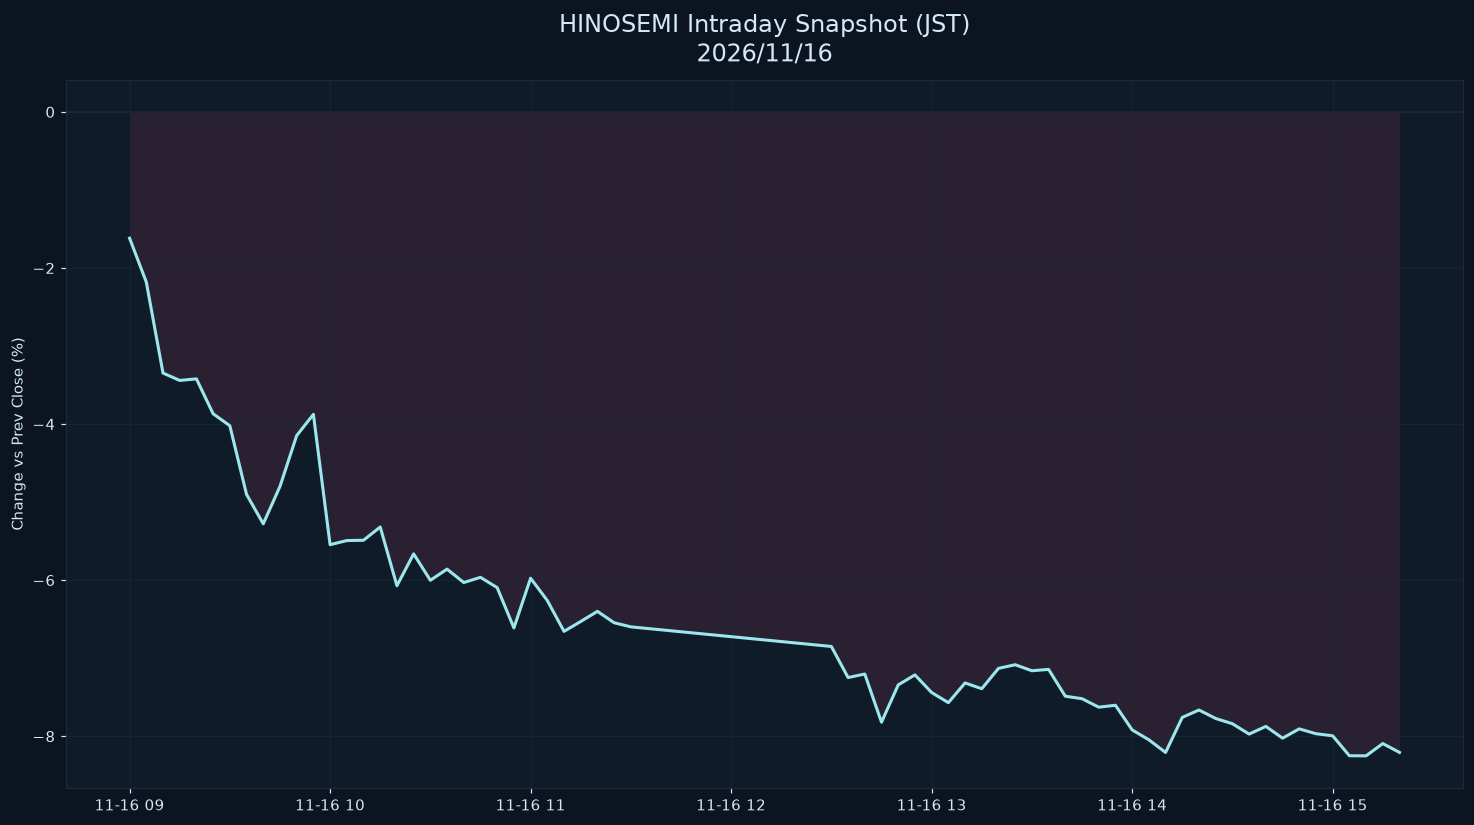

Source data for this figure (header and first rows):
datetime_jst, pct
2026-11-16 09:00:00+09:00, -1.619
2026-11-16 09:05:00+09:00, -2.18
2026-11-16 09:10:00+09:00, -3.347
2026-11-16 09:15:00+09:00, -3.441
2026-11-16 09:20:00+09:00, -3.421
2026-11-16 09:25:00+09:00, -3.868
2026-11-16 09:30:00+09:00, -4.022
2026-11-16 09:35:00+09:00, -4.902
2026-11-16 09:40:00+09:00, -5.279
2026-11-16 09:45:00+09:00, -4.799
2026-11-16 09:50:00+09:00, -4.149
2026-11-16 09:55:00+09:00, -3.876
2026-11-16 10:00:00+09:00, -5.546
2026-11-16 10:05:00+09:00, -5.493
2026-11-16 10:10:00+09:00, -5.489
2026-11-16 10:15:00+09:00, -5.319
2026-11-16 10:20:00+09:00, -6.072
2026-11-16 10:25:00+09:00, -5.663
2026-11-16 10:30:00+09:00, -6.002
2026-11-16 10:35:00+09:00, -5.859
2026-11-16 10:40:00+09:00, -6.031
2026-11-16 10:45:00+09:00, -5.964
2026-11-16 10:50:00+09:00, -6.097
2026-11-16 10:55:00+09:00, -6.612
2026-11-16 11:00:00+09:00, -5.976
2026-11-16 11:05:00+09:00, -6.261
2026-11-16 11:10:00+09:00, -6.656
2026-11-16 11:15:00+09:00, -6.53
2026-11-16 11:20:00+09:00, -6.4
2026-11-16 11:25:00+09:00, -6.546
2026-11-16 11:30:00+09:00, -6.599
2026-11-16 12:30:00+09:00, -6.85
2026-11-16 12:35:00+09:00, -7.248
2026-11-16 12:40:00+09:00, -7.203
2026-11-16 12:45:00+09:00, -7.821
2026-11-16 12:50:00+09:00, -7.343
2026-11-16 12:55:00+09:00, -7.214
2026-11-16 13:00:00+09:00, -7.44
2026-11-16 13:05:00+09:00, -7.57
2026-11-16 13:10:00+09:00, -7.318
2026-11-16 13:15:00+09:00, -7.392
2026-11-16 13:20:00+09:00, -7.131
2026-11-16 13:25:00+09:00, -7.084
2026-11-16 13:30:00+09:00, -7.161
2026-11-16 13:35:00+09:00, -7.144
2026-11-16 13:40:00+09:00, -7.488
2026-11-16 13:45:00+09:00, -7.519
2026-11-16 13:50:00+09:00, -7.628
2026-11-16 13:55:00+09:00, -7.604
2026-11-16 14:00:00+09:00, -7.919
2026-11-16 14:05:00+09:00, -8.046
2026-11-16 14:10:00+09:00, -8.208
2026-11-16 14:15:00+09:00, -7.759
2026-11-16 14:20:00+09:00, -7.664
2026-11-16 14:25:00+09:00, -7.773
2026-11-16 14:30:00+09:00, -7.84
2026-11-16 14:35:00+09:00, -7.973
2026-11-16 14:40:00+09:00, -7.874
2026-11-16 14:45:00+09:00, -8.025
2026-11-16 14:50:00+09:00, -7.906
... 6 more rows
